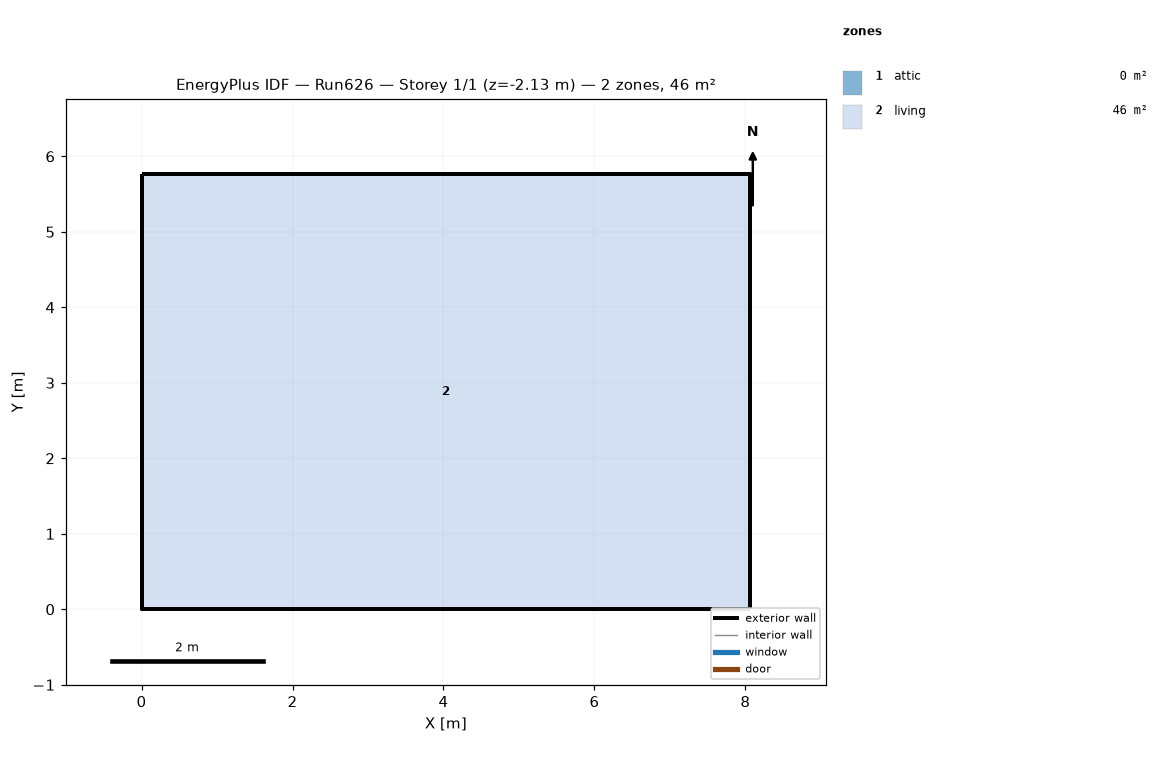
=== STOREY PLAN SPEC (per zone: floor XY polygon, exterior-wall plan segments, windows/doors) ===
zone 1: attic  (0.0 m²)
  exterior wall: (8.06, 0.00) – (8.06, 5.76) – (8.06, 2.88)  [8.6 m]
  exterior wall: (0.00, 5.76) – (0.00, 0.00) – (0.00, 2.88)  [8.6 m]
zone 2: living  (46.5 m²)
  floor: (0.00, 0.00) (0.00, 5.76) (8.06, 5.76) (8.06, 0.00)
  exterior wall: (0.00, 0.00) – (8.06, 0.00)  [8.1 m] x2 surfaces
  exterior wall: (8.06, 0.00) – (8.06, 5.76)  [5.8 m] x2 surfaces
  exterior wall: (8.06, 5.76) – (0.00, 5.76)  [8.1 m] x2 surfaces
  exterior wall: (0.00, 5.76) – (0.00, 0.00)  [5.8 m] x2 surfaces
  interior walls: 4

=== DERIVED (storey summary) ===
Building: Run626
Storey: 1 of 1  (floor level z = -2.13 m)
Storey gross floor area: 46.5 m²
Zones on this storey: 2
  - attic: floor 0.0 m²; exterior wall 17.3 m (7.9 m²); WWR 0.0%
  - living: floor 46.5 m²; exterior wall 27.6 m (210.7 m²); WWR 0.0%
Zone adjacency: (none detected)